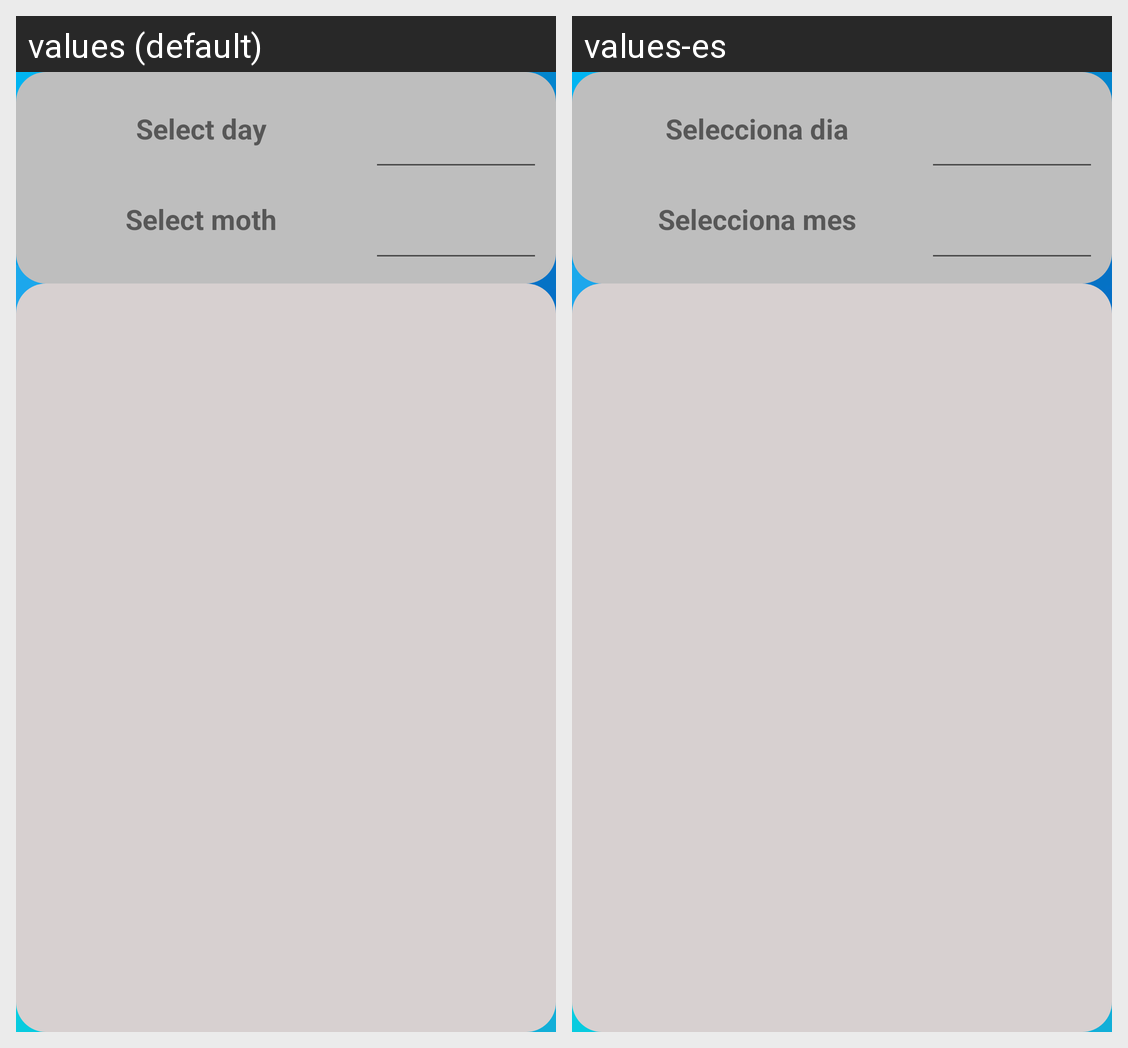

This grid shows one Android layout under two languages. Give, for every string resource on the screen, its name, the default text and each shown locale's text.
Android screen res/layout/fragment_fragment_temperature.xml rendered under 2 locales, left to right: values (default), values-es. Device: Nexus 5 (rendered at 1080×1920; each locale shown at half size, 540×960, under a caption strip naming it); theme appStyle.
Strings drawn on this screen, with the default value and each locale's value (text and hints the layout hard-codes, and strings that could not be matched under every locale, appear in the picture but are not listed):

select_day
  values: Select day
  values-es: Selecciona dia

select_month
  values: Select moth
  values-es: Selecciona mes
